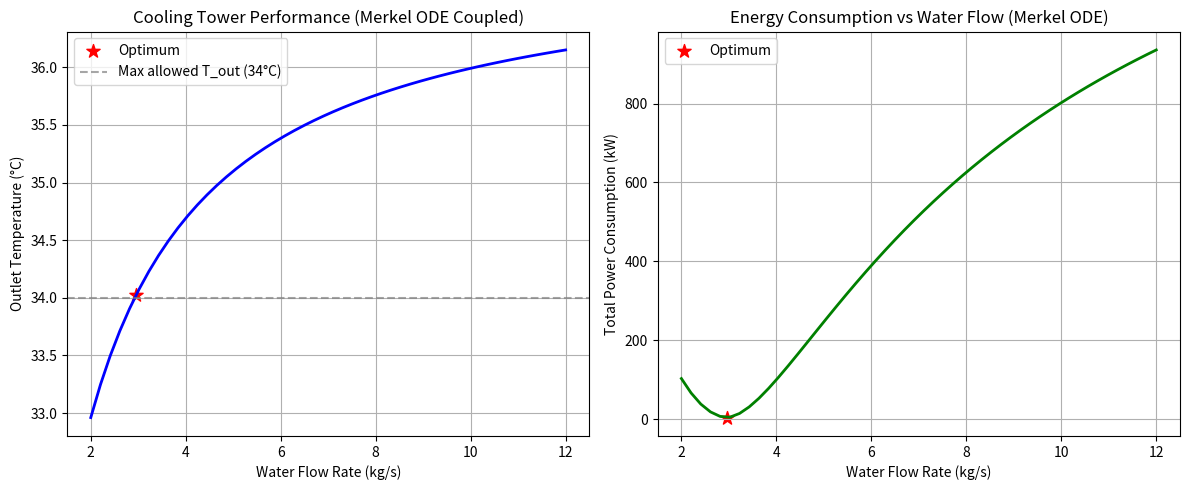

Write the Python code that produced this figure.
"""
文件名: 15_merkel_ode_coupled.py
功能: 基于 Merkel 焓差理论，建立耦合的微分方程（ODE）模型，真实模拟水温和空气焓值的同步变化。
作者: june
日期: 2026-09-18
"""
import numpy as np                                 # 请数学工具箱 numpy 进来，起外号叫 np
import matplotlib.pyplot as plt                    # 请画图工具箱 matplotlib.pyplot 进来，起外号叫 plt
from scipy.integrate import solve_ivp              # 从 scipy 积分工具箱里，请出 solve_ivp（微分方程求解器）
from scipy.optimize import differential_evolution  # 从 scipy 优化工具箱里，请出 differential_evolution（遗传算法）

# =============================================
# 1. 湿空气热力学性质（核心物理基础）
# =============================================
def h_s(T):                                        # 定义机器“h_s”，原料是温度 T
    """
    计算饱和湿空气的焓值 (kJ/kg 干空气)
    基于 Clausius-Clapeyron 近似和理想气体混合
    """
    # 水蒸气饱和压力 (kPa)
    p_ws = 0.6108 * np.exp(17.27 * T / (T + 237.3)) # 计算饱和水蒸气压力，这是一个经验公式
    # 含湿量 (kg 水蒸气 / kg 干空气)
    w = 0.622 * p_ws / (101.325 - p_ws)            # 计算空气的含湿量（空气中含有多少水蒸气）
    # 焓值公式：干空气焓 + 水蒸气焓
    h = 1.006 * T + w * (2501 + 1.86 * T)          # 计算总焓值（显热 + 潜热）
    return h                                       # 把计算出的焓值丢出去

# =============================================
# 2. Merkel 方程（耦合 ODE 系统）
# =============================================
def cooling_tower_ode(z, y, m_w, m_a, K):          # 定义微分方程机器，原料是高度z、状态y、水流量、空气流量、传热系数K
    """
    基于 Merkel 焓差理论的耦合微分方程
    y[0] = T_w (水温)
    y[1] = h_a (空气焓值)
    """
    T_w, h_a = y                                   # 解包：把状态数组y拆成水温和空气焓值两个变量
    Cp_w = 4.18                                    # 水的比热容 (kJ/kg·K)

    # 计算当前温度下的饱和空气焓值
    h_sat = h_s(T_w)                               # 调用上面的h_s机器，算出当前水温对应的饱和空气焓

    # 焓差驱动力
    driving_force = h_sat - h_a                    # 焓差驱动力 = 饱和空气焓 - 实际空气焓（这是换热的根本驱动力！）

    # 如果驱动力为负（物理上不应发生），强行截断防止震荡
    if driving_force < 0:                          # 如果焓差小于0（空气中水分已经饱和，无法吸收更多水分）
        driving_force = 0                          # 强行设为0，防止电脑算出不合常理的负数

    # 1. 水温变化率 (水侧放热)
    dT_w_dz = -K * driving_force / (m_w * Cp_w)    # 水温随高度的变化率：负号代表降温，受驱动力和水流量影响

    # 2. 空气焓值变化率 (空气侧吸热，基于能量守恒)
    # m_w * Cp_w * dT_w + m_a * dh_a = 0
    dh_a_dz = -(m_w * Cp_w / m_a) * dT_w_dz        # 空气焓值随高度的变化率：由能量守恒推导，水放出的热量等于空气吸收的热量

    return [dT_w_dz, dh_a_dz]                      # 把两个变化率打包成列表返回

# =============================================
# 3. 仿真函数
# =============================================
def simulate_cooling_tower(m_w, m_a, T_in=37.0, T_wb=25.0, H=1.0, K=0.8): # 定义仿真机器，输入多组参数，默认进水37度，湿球25度
    """
    输入：水流量 (kg/s)，空气流量 (kg/s)
    输出：出水温度 (°C)，总能耗 (kW)
    """
    # 初始条件：进水温度，进风焓值（在湿球温度下近似饱和）
    h_air_in = h_s(T_wb)                           # 进风口空气焓值（在湿球温度下计算）
    y0 = [T_in, h_air_in]                          # 把进水温度和进风焓值打包成初始状态数组

    # 求解 ODE（z 从 0 到 H）
    sol = solve_ivp(                               # 调用 solve_ivp 求解微分方程
        cooling_tower_ode,                         # 方程本身
        [0, H],                                    # 求解范围：从高度0到H
        y0,                                        # 初始状态
        args=(m_w, m_a, K),                        # 额外参数（水流量、空气流量、K）
        method='RK45',                             # 使用 RK45 数值解法（Runge-Kutta 4(5)阶）
        dense_output=False,                        # 不需要密集输出
        rtol=1e-4,                                 # 相对误差容忍度（越小越精准，但越慢）
        atol=1e-6                                  # 绝对误差容忍度
    )

    if not sol.success:                            # 如果求解失败
        # 求解失败，返回极差的结果作为惩罚
        return 100.0, 1e6                          # 返回100度和100万惩罚

    # 提取最终结果
    T_out = sol.y[0, -1]                           # 提取最后一个温度值（出水温度）
    h_air_out = sol.y[1, -1]                       # 提取最后一个空气焓值（虽然在能耗里暂时没用上，但算出它利于检查物理过程）

    # 物理安全：出水温度不能低于湿球温度
    if T_out < T_wb:                               # 如果出水温度低于湿球温度
        T_out = T_wb                               # 强行设为湿球温度

    # ----- 能耗计算 -----
    # 水泵功耗：与流量成正比 (简单假设)
    P_pump = 0.8 * m_w                             # 水泵能耗 = 0.8 × 水流量
    # 风机功耗：与空气流量的立方成正比 (实际风扇定律)
    P_fan = 0.12 * (m_a ** 3)                      # 风机能耗 = 0.12 × 空气流量三次方

    # ----- 工程约束惩罚 -----
    penalty = 0                                    # 初始化惩罚值为0
    # 1. 出水温度必须 <= 34°C（否则冷却效果太差）
    if T_out > 34.0:                               # 如果出水温度大于34度
        penalty += 200.0 * (T_out - 34.0) ** 2     # 超出部分平方后乘以200作为惩罚
    # 2. 水流量不能低于 3 kg/s（否则布水不均匀）
    if m_w < 3.0:                                  # 如果水流量低于3
        penalty += 100.0 * (3.0 - m_w) ** 2        # 每低1，罚100的平方
    # 3. 空气流量不能太低（否则风机失去效率）
    if m_a < 1.0:                                  # 如果空气流量低于1
        penalty += 50.0 * (1.0 - m_a) ** 2         # 罚！

    P_total = P_pump + P_fan + penalty             # 总能耗 = 泵 + 风机 + 惩罚
    return T_out, P_total                          # 返回出水温度和总能耗

# =============================================
# 4. 遗传算法优化
# =============================================
def objective(x):                                  # 定义目标函数
    m_w, m_a = x                                   # 解包数组x
    _, P_total = simulate_cooling_tower(m_w, m_a)  # 调用仿真机器，忽略温度，只拿能耗
    return P_total                                 # 返回总能耗

print("🚀 启动基于 Merkel 焓差模型的耦合 ODE 优化...") # 打印提示
bounds = [(2.0, 12.0), (0.5, 6.0)]                 # 搜索范围：水流量2~12，空气流量0.5~6

result = differential_evolution(                   # 调用遗传算法
    objective,                                     # 目标函数
    bounds,                                        # 搜索范围
    strategy='best1bin',                           # 进化策略
    maxiter=150,                                   # 最大迭代次数
    popsize=15,                                    # 种群大小
    tol=0.01,                                      # 收敛容差
    seed=42                                        # 随机种子
)

best_m_w, best_m_a = result.x                      # 提取最优参数
best_T_out, best_P_total = simulate_cooling_tower(best_m_w, best_m_a) # 用最优参数再算一次

print("\n" + "="*60)                               # 打印换行和60个等号
print("✅ 遗传算法优化结果 (Merkel 焓差耦合模型)")       # 打印标题
print("="*60)                                      # 打印等号
print(f"最优水流量   : {best_m_w:.3f} kg/s")         # 打印最优水流量
print(f"最优空气流量 : {best_m_a:.3f} kg/s")         # 打印最优空气流量
print(f"对应出水温度 : {best_T_out:.2f} °C")         # 打印出水温度
print(f"最低总能耗   : {best_P_total:.2f} kW")       # 打印最低能耗
print(f"收敛状态     : {result.success}")            # 打印是否成功
print("="*60)                                      # 打印等号

# =============================================
# 5. 可视化
# =============================================
m_w_range = np.linspace(2.0, 12.0, 50)             # 生成50个水流量点
T_out_list = []                                    # 空列表装温度
P_list = []                                        # 空列表装能耗

print("\n正在绘制水流量对性能的影响...")                # 打印提示
for m_w in m_w_range:                              # 遍历水流量点
    T_out, P = simulate_cooling_tower(m_w, best_m_a) # 用固定最优风量算结果
    T_out_list.append(T_out)                       # 追加温度
    P_list.append(P)                               # 追加能耗

plt.figure(figsize=(12, 5))                        # 创建画布

plt.subplot(1, 2, 1)                               # 第1个子图
plt.plot(m_w_range, T_out_list, 'b-', linewidth=2) # 画蓝色曲线
plt.scatter(best_m_w, best_T_out, color='red', s=100, marker='*', label='Optimum') # 画红色星星
plt.axhline(34.0, color='gray', linestyle='--', alpha=0.7, label='Max allowed T_out (34°C)') # 画灰色水平虚线，在y=34的位置
plt.xlabel('Water Flow Rate (kg/s)')               # X轴标签
plt.ylabel('Outlet Temperature (°C)')              # Y轴标签
plt.title('Cooling Tower Performance (Merkel ODE Coupled)') # 子图标题
plt.grid(True)                                     # 网格
plt.legend()                                       # 图例

plt.subplot(1, 2, 2)                               # 第2个子图
plt.plot(m_w_range, P_list, 'g-', linewidth=2)     # 画绿色曲线
plt.scatter(best_m_w, best_P_total, color='red', s=100, marker='*', label='Optimum') # 画红色星星
plt.xlabel('Water Flow Rate (kg/s)')               # X轴标签
plt.ylabel('Total Power Consumption (kW)')         # Y轴标签
plt.title('Energy Consumption vs Water Flow (Merkel ODE)') # 子图标题
plt.grid(True)                                     # 网格
plt.legend()                                       # 图例

plt.tight_layout()                                 # 自动调整间距
plt.savefig('14_Merkel_ODE_Coupled.png', dpi=300)  # 保存高清图片
plt.show()                                         # 弹窗展示

print("📸 耦合 ODE 物理仿真图像已保存为: 14_Merkel_ODE_Coupled.png") # 打印保存提示
